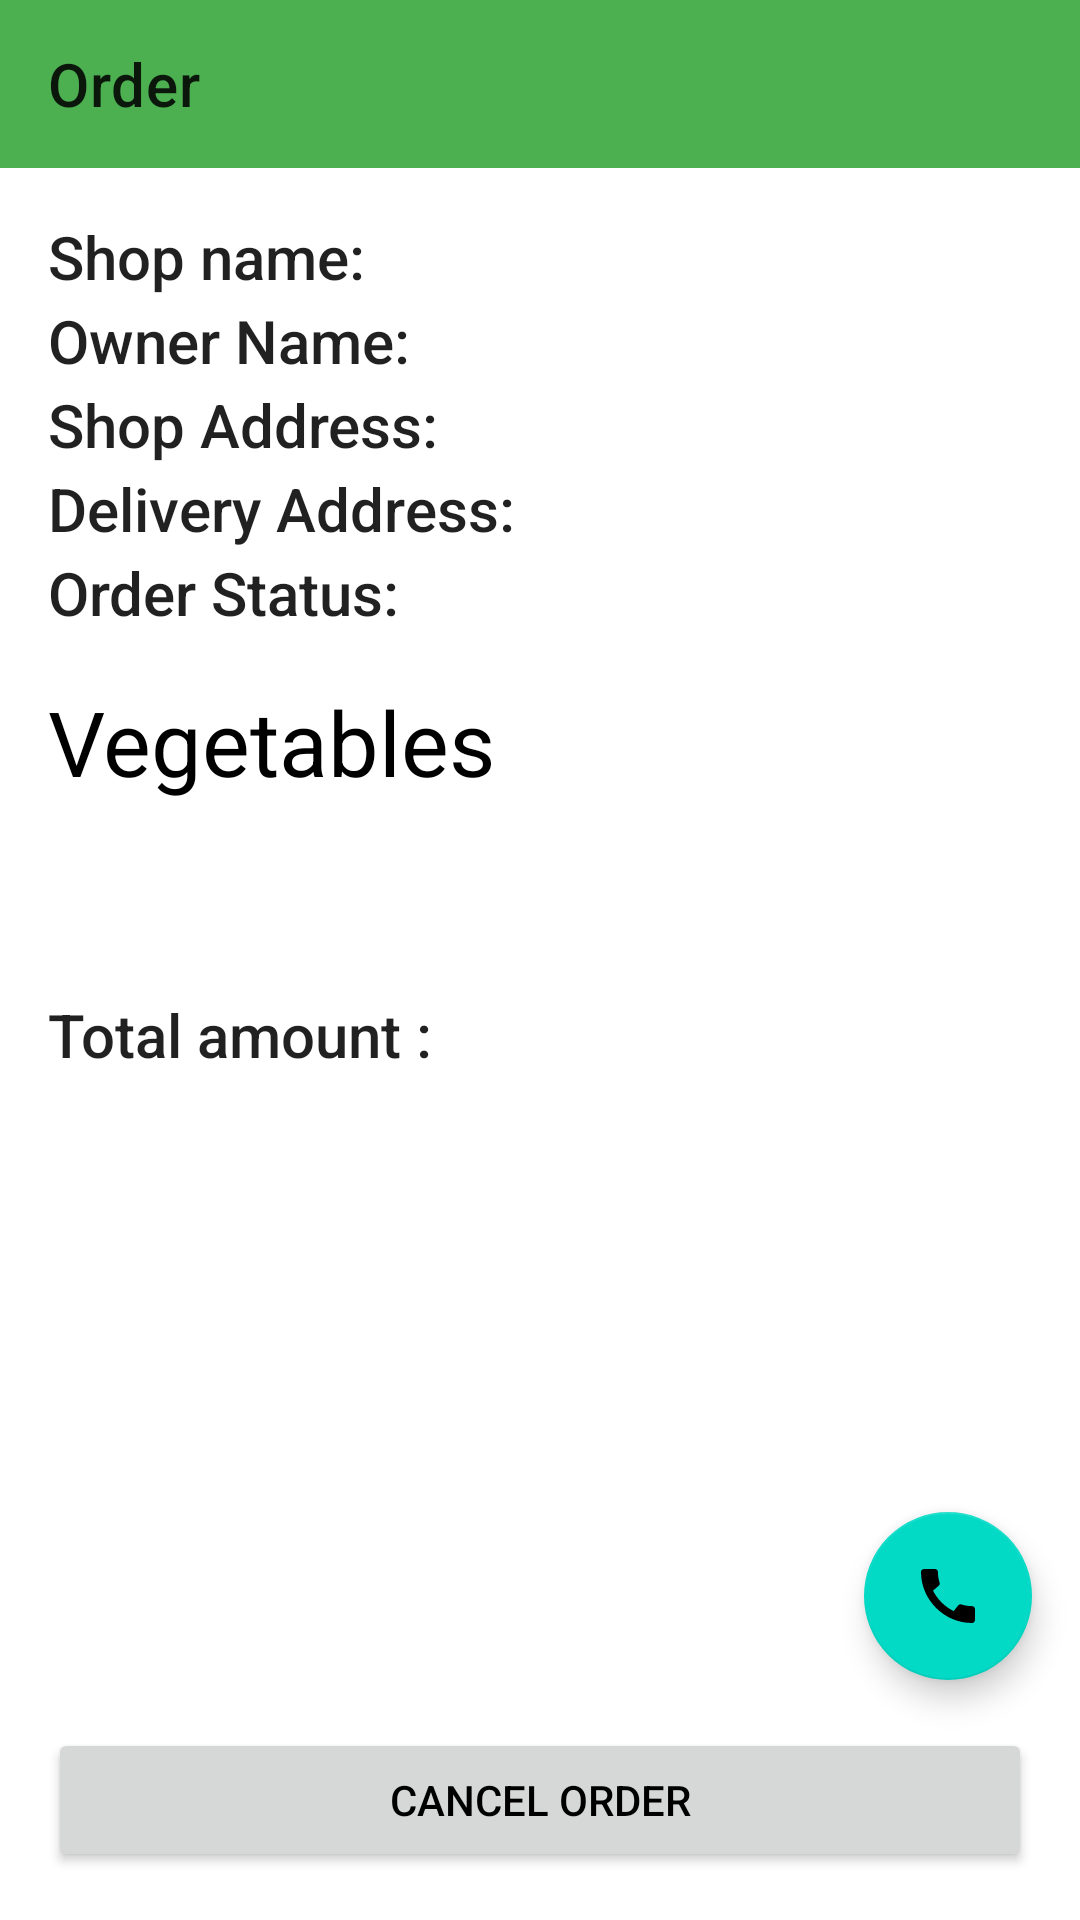

The Android layout XML behind this screen, and the referenced resources:
<!-- AndroidManifest.xml: application theme Theme.SabjiWala -->
<!-- res/layout/activity_order_view.xml -->
<?xml version="1.0" encoding="utf-8"?>
<RelativeLayout xmlns:android="http://schemas.android.com/apk/res/android"
    xmlns:app="http://schemas.android.com/apk/res-auto"
    xmlns:tools="http://schemas.android.com/tools"
    android:layout_width="match_parent"
    android:layout_height="match_parent"
    tools:context=".order_view.OrderViewActivity">

    <com.google.android.material.appbar.AppBarLayout
        android:id="@+id/appbar"
        android:layout_width="match_parent"
        android:layout_height="wrap_content">

        <androidx.appcompat.widget.Toolbar
            android:id="@+id/toolbar"
            android:layout_width="wrap_content"
            android:layout_height="wrap_content"
            app:title="Order" />
    </com.google.android.material.appbar.AppBarLayout>

    <ScrollView
        android:layout_width="match_parent"
        android:layout_height="wrap_content"
        android:layout_below="@id/appbar">

        <RelativeLayout
            android:layout_width="match_parent"
            android:layout_height="match_parent">

            <LinearLayout
                android:id="@+id/linearLayout1"
                android:layout_width="match_parent"
                android:layout_height="wrap_content"
                android:orientation="horizontal">

                <TextView
                    android:id="@+id/text"
                    android:layout_width="wrap_content"
                    android:layout_height="wrap_content"
                    android:layout_marginStart="16dp"
                    android:layout_marginTop="16dp"
                    android:text="@string/shop_names"
                    style="@style/TextAppearance.AppCompat.Title"/>

                <TextView
                    android:id="@+id/shop_name"
                    android:layout_width="wrap_content"
                    android:layout_height="wrap_content"
                    style="@style/TextAppearance.AppCompat.Title"
                    android:layout_marginTop="16dp" />
            </LinearLayout>

            <LinearLayout
                android:id="@+id/linearLayout2"
                android:layout_width="wrap_content"
                android:layout_height="wrap_content"
                android:layout_below="@id/linearLayout1"
                android:orientation="horizontal">

                <TextView
                    android:id="@+id/text2"
                    android:layout_width="wrap_content"
                    android:layout_height="wrap_content"
                    android:layout_marginStart="16dp"
                    style="@style/TextAppearance.AppCompat.Title"
                    android:layout_marginTop="1dp"
                    android:text="@string/owner_names" />

                <TextView
                    android:id="@+id/owner_name"
                    android:layout_width="wrap_content"
                    android:layout_height="wrap_content"
                    style="@style/TextAppearance.AppCompat.Title"/>
            </LinearLayout>

            <LinearLayout
                android:id="@+id/linearLayout3"
                android:layout_width="wrap_content"
                android:layout_height="wrap_content"
                android:layout_below="@id/linearLayout2"
                android:orientation="horizontal">

                <TextView
                    android:id="@+id/text3"
                    android:layout_width="wrap_content"
                    android:layout_height="wrap_content"
                    android:layout_marginStart="16dp"
                    android:layout_marginTop="1dp"
                    android:text="@string/shop_addresses"
                    style="@style/TextAppearance.AppCompat.Title"/>

                <TextView
                    android:id="@+id/shop_address"
                    android:layout_width="wrap_content"
                    android:layout_height="wrap_content"
                    style="@style/TextAppearance.AppCompat.Title" />
            </LinearLayout>

            <LinearLayout
                android:id="@+id/linearLayout4"
                android:layout_width="wrap_content"
                android:layout_height="wrap_content"
                android:layout_below="@id/linearLayout3"
                android:orientation="horizontal">

                <TextView
                    android:id="@+id/text4"
                    android:layout_width="wrap_content"
                    android:layout_height="wrap_content"
                    android:layout_marginStart="16dp"
                    android:layout_marginTop="1dp"
                    android:text="@string/delivery_address"
                    style="@style/TextAppearance.AppCompat.Title"/>

                <TextView
                    android:id="@+id/delivery_address"
                    android:layout_width="wrap_content"
                    android:layout_height="wrap_content"
                    style="@style/TextAppearance.AppCompat.Title"/>
            </LinearLayout>

            <LinearLayout
                android:id="@+id/linearLayout5"
                android:layout_width="wrap_content"
                android:layout_height="wrap_content"
                android:layout_below="@id/linearLayout4"
                android:orientation="horizontal">

                <TextView
                    android:id="@+id/text5"
                    android:layout_width="wrap_content"
                    android:layout_height="wrap_content"
                    android:layout_marginStart="16dp"
                    android:layout_marginTop="1dp"
                    android:text="@string/order_status"
                    style="@style/TextAppearance.AppCompat.Title"/>

                <TextView
                    android:id="@+id/order_status"
                    android:layout_width="wrap_content"
                    android:layout_height="wrap_content"
                    style="@style/TextAppearance.AppCompat.Title"/>
            </LinearLayout>

            <TextView
                android:id="@+id/text6"
                android:layout_width="wrap_content"
                android:layout_height="wrap_content"
                android:layout_below="@id/linearLayout5"
                android:layout_margin="16dp"
                android:text="@string/vegetables"
                android:textSize="@dimen/heading_text" />

            <LinearLayout
                android:id="@+id/vegetables"
                android:layout_width="match_parent"
                android:layout_height="wrap_content"
                android:layout_below="@id/text6"
                android:layout_margin="16dp"
                android:orientation="vertical" />

            <TextView
                android:id="@+id/text7"
                android:layout_width="wrap_content"
                android:layout_height="wrap_content"
                android:layout_below="@id/vegetables"
                android:layout_marginStart="16dp"
                android:layout_marginTop="16dp"
                android:layout_marginBottom="80dp"
                android:text="@string/total_amount"
                style="@style/TextAppearance.AppCompat.Title"/>

            <TextView
                android:id="@+id/total_amount"
                android:layout_width="wrap_content"
                android:layout_height="wrap_content"
                android:layout_below="@id/vegetables"
                android:layout_marginTop="16dp"
                android:layout_marginBottom="80dp"
                android:layout_toEndOf="@+id/text7"
                style="@style/TextAppearance.AppCompat.Title"/>
        </RelativeLayout>
    </ScrollView>

    <com.google.android.material.floatingactionbutton.FloatingActionButton
        android:id="@+id/call_button"
        android:layout_width="wrap_content"
        android:layout_height="wrap_content"
        android:layout_above="@+id/relativeLayout1"
        android:layout_alignParentEnd="true"
        android:layout_marginEnd="16dp"
        android:src="@drawable/ic_call_symbol_green_24" />

    <RelativeLayout
        android:id="@+id/relativeLayout1"
        android:layout_width="wrap_content"
        android:layout_height="wrap_content"
        android:background="@color/white"
        android:layout_alignParentBottom="true">

        <Button
            android:id="@+id/cancel_btn"
            android:layout_width="match_parent"
            android:layout_height="wrap_content"
            android:layout_margin="16dp"
            android:text="@string/cancel_order" />
    </RelativeLayout>
</RelativeLayout>
<!-- resources referenced by this layout -->
<resources>
  <color name="white">#FFFFFFFF</color>
  <dimen name="heading_text">30dp</dimen>
  <!-- drawable ic_call_symbol_green_24 (drawable) -->
  <vector android:height="24dp" android:tint="#42CA6D"
      android:viewportHeight="24" android:viewportWidth="24"
      android:width="24dp" xmlns:android="http://schemas.android.com/apk/res/android">
      <path android:fillColor="@android:color/white" android:pathData="M20.01,15.38c-1.23,0 -2.42,-0.2 -3.53,-0.56 -0.35,-0.12 -0.74,-0.03 -1.01,0.24l-1.57,1.97c-2.83,-1.35 -5.48,-3.9 -6.89,-6.83l1.95,-1.66c0.27,-0.28 0.35,-0.67 0.24,-1.02 -0.37,-1.11 -0.56,-2.3 -0.56,-3.53 0,-0.54 -0.45,-0.99 -0.99,-0.99H4.19C3.65,3 3,3.24 3,3.99 3,13.28 10.73,21 20.01,21c0.71,0 0.99,-0.63 0.99,-1.18v-3.45c0,-0.54 -0.45,-0.99 -0.99,-0.99z"/>
  </vector>
  <string name="cancel_order">Cancel Order</string>
  <string name="delivery_address">Delivery Address:</string>
  <string name="order_status">Order Status:</string>
  <string name="owner_names">Owner Name:</string>
  <string name="shop_addresses">Shop Address:</string>
  <string name="shop_names">Shop name: </string>
  <string name="total_amount">Total amount :</string>
  <string name="vegetables">Vegetables</string>
  <style name="Theme.SabjiWala" parent="Theme.MaterialComponents.DayNight.NoActionBar">
          <item name="colorPrimary">@color/primaryColor</item>
          <item name="colorPrimaryDark">@color/primaryDarkColor</item>
          <item name="android:textColor">@color/primaryTextColor</item>
      </style>
  <color name="primaryColor">#4caf50</color>
  <color name="primaryDarkColor">#087f23</color>
  <color name="primaryTextColor">#000000</color>
</resources>
